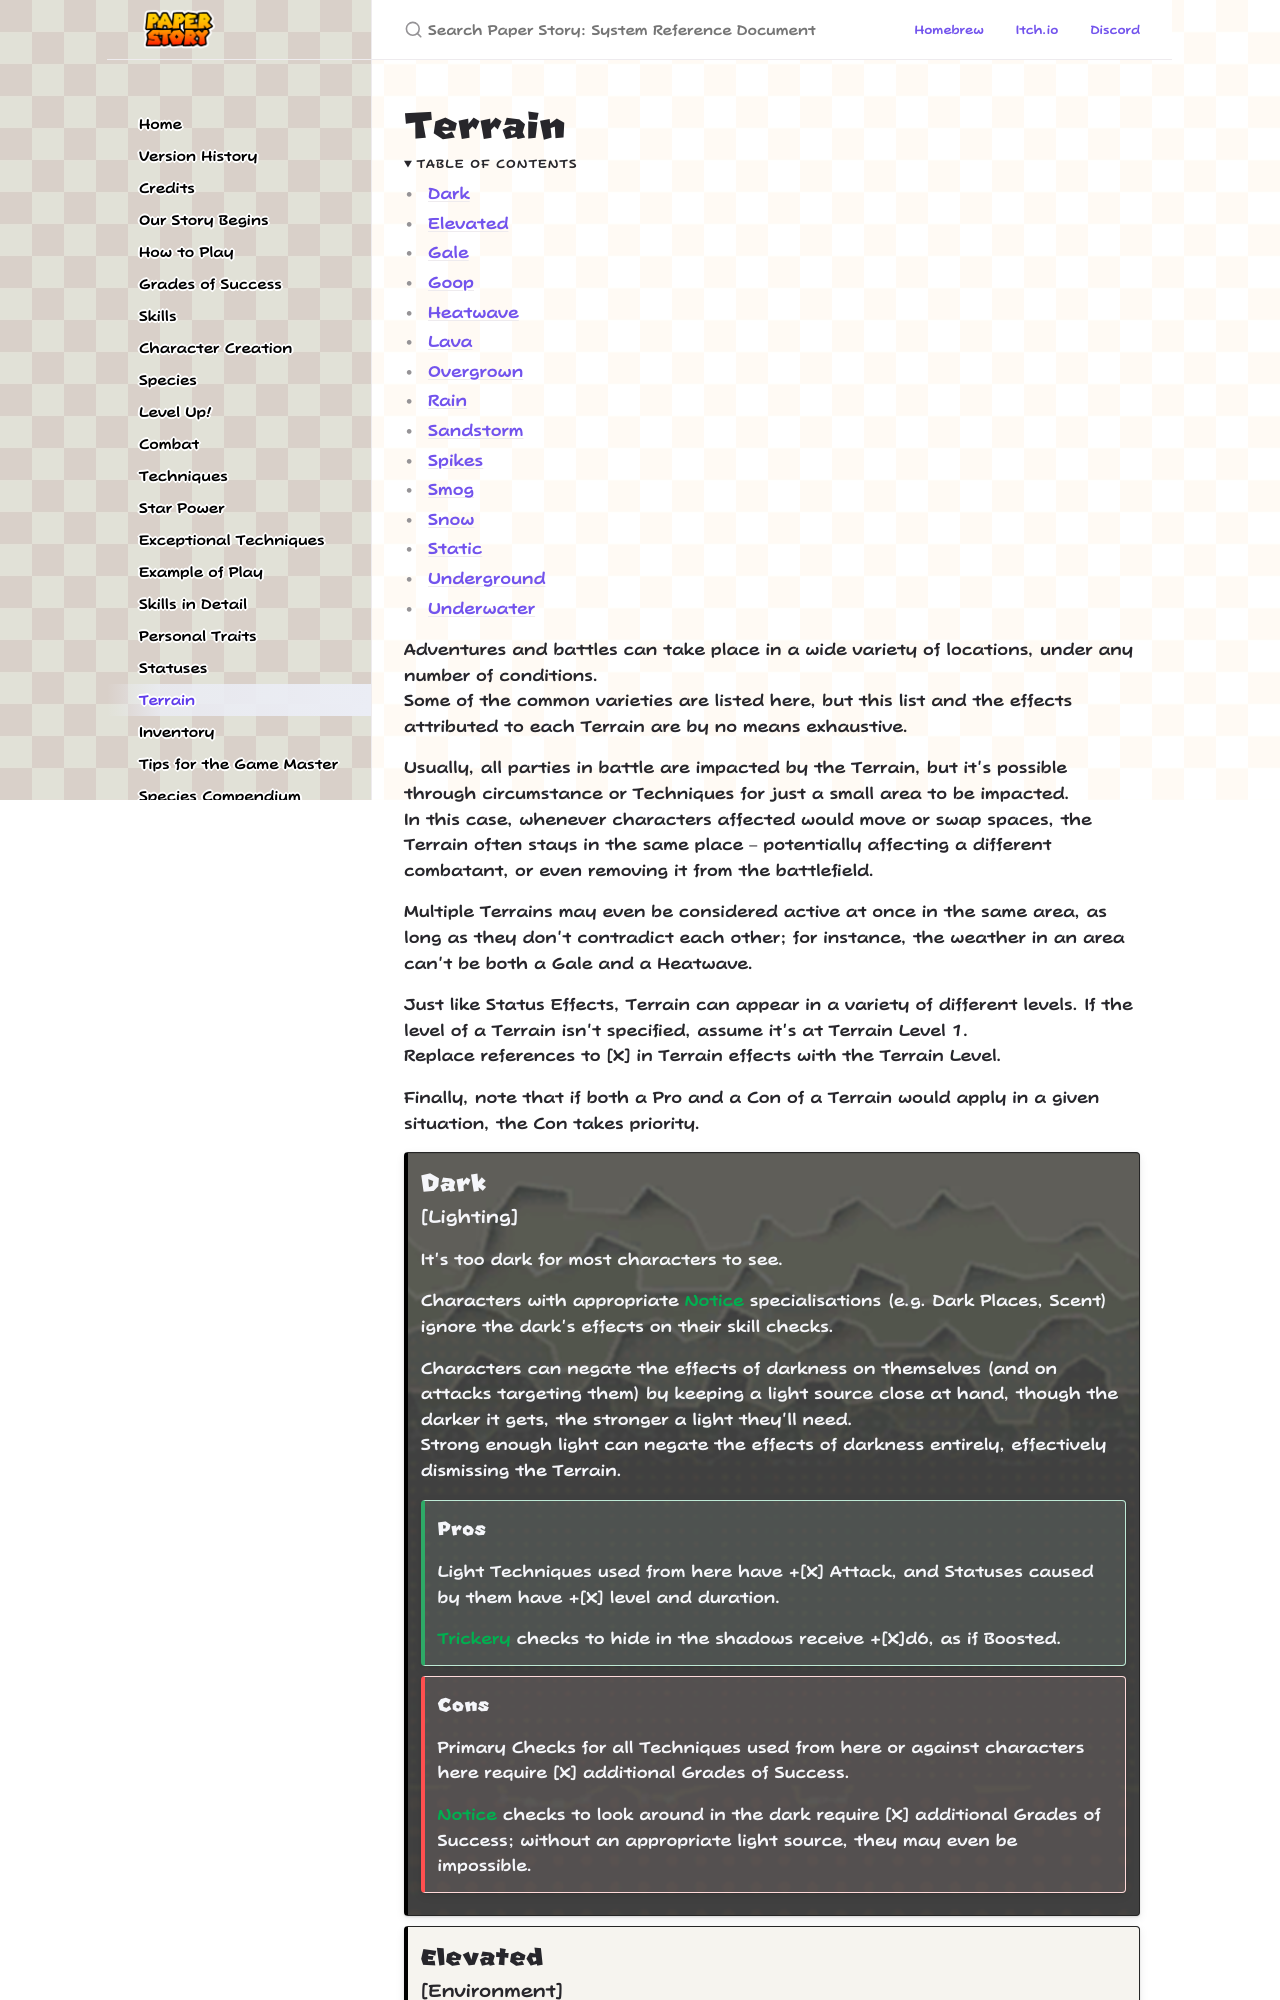

repository: PaperStoryTTRPG/en · page: terrain.html · generator: jekyll

---
layout: default
title: Terrain
permalink: /terrain
nav_order: 22
---

# Terrain
{: .no_toc }

<details open markdown="block">
  <summary>
    Table of contents
  </summary>
  {: .text-delta }
- TOC
{:toc}
</details>

Adventures and battles can take place in a wide variety of locations, under any number of conditions.  
Some of the common varieties are listed here, but this list and the effects attributed to each Terrain are by no means exhaustive.

Usually, all parties in battle are impacted by the Terrain, but it's possible through circumstance or Techniques for just a small area to be impacted.  
In this case, whenever characters affected would move or swap spaces, the Terrain often stays in the same place – potentially affecting a different combatant, or even removing it from the battlefield.

Multiple Terrains may even be considered active at once in the same area, as long as they don't contradict each other; for instance, the weather in an area can't be both a Gale and a Heatwave.

Just like Status Effects, Terrain can appear in a variety of different levels. If the level of a Terrain isn't specified, assume it's at Terrain Level 1.  
Replace references to [X] in Terrain effects with the Terrain Level.

Finally, note that if both a Pro and a Con of a Terrain would apply in a given situation, the Con takes priority.

{: .terrain-callout .text-grey-lt-000 style="background-image: url("assets/images/terrains/dark.png");background-size: cover;background-position: bottom;background-size: cover;" }
> ## Dark
> {: .text-grey-lt-000}
>
> *[Lighting]*{: .fs-5 }
>
> It's too dark for most characters to see.
>
> Characters with appropriate *Notice*{: .spirit-color } specialisations (e.g. Dark Places, Scent) ignore the dark's effects on their skill checks.
>
> Characters can negate the effects of darkness on themselves (and on attacks targeting them) by keeping a light source close at hand, though the darker it gets, the stronger a light they'll need.  
> Strong enough light can negate the effects of darkness entirely, effectively dismissing the Terrain.
>
> {: .terrain-pros-callout }
> > *Pros*{: .header-font .fs-5 }
> >
> > Light Techniques used from here have +[X] Attack, and Statuses caused by them have +[X] level and duration.
> >
> > *Trickery*{: .spirit-color } checks to hide in the shadows receive +[X]d6, as if Boosted.
> >
>
> {: .terrain-cons-callout }
> > *Cons*{: .header-font .fs-5 }
> >
> > Primary Checks for all Techniques used from here or against characters here require [X] additional Grades of Success.
> >
> > *Notice*{: .spirit-color } checks to look around in the dark require [X] additional Grades of Success; without an appropriate light source, they may even be impossible.
> >
>
